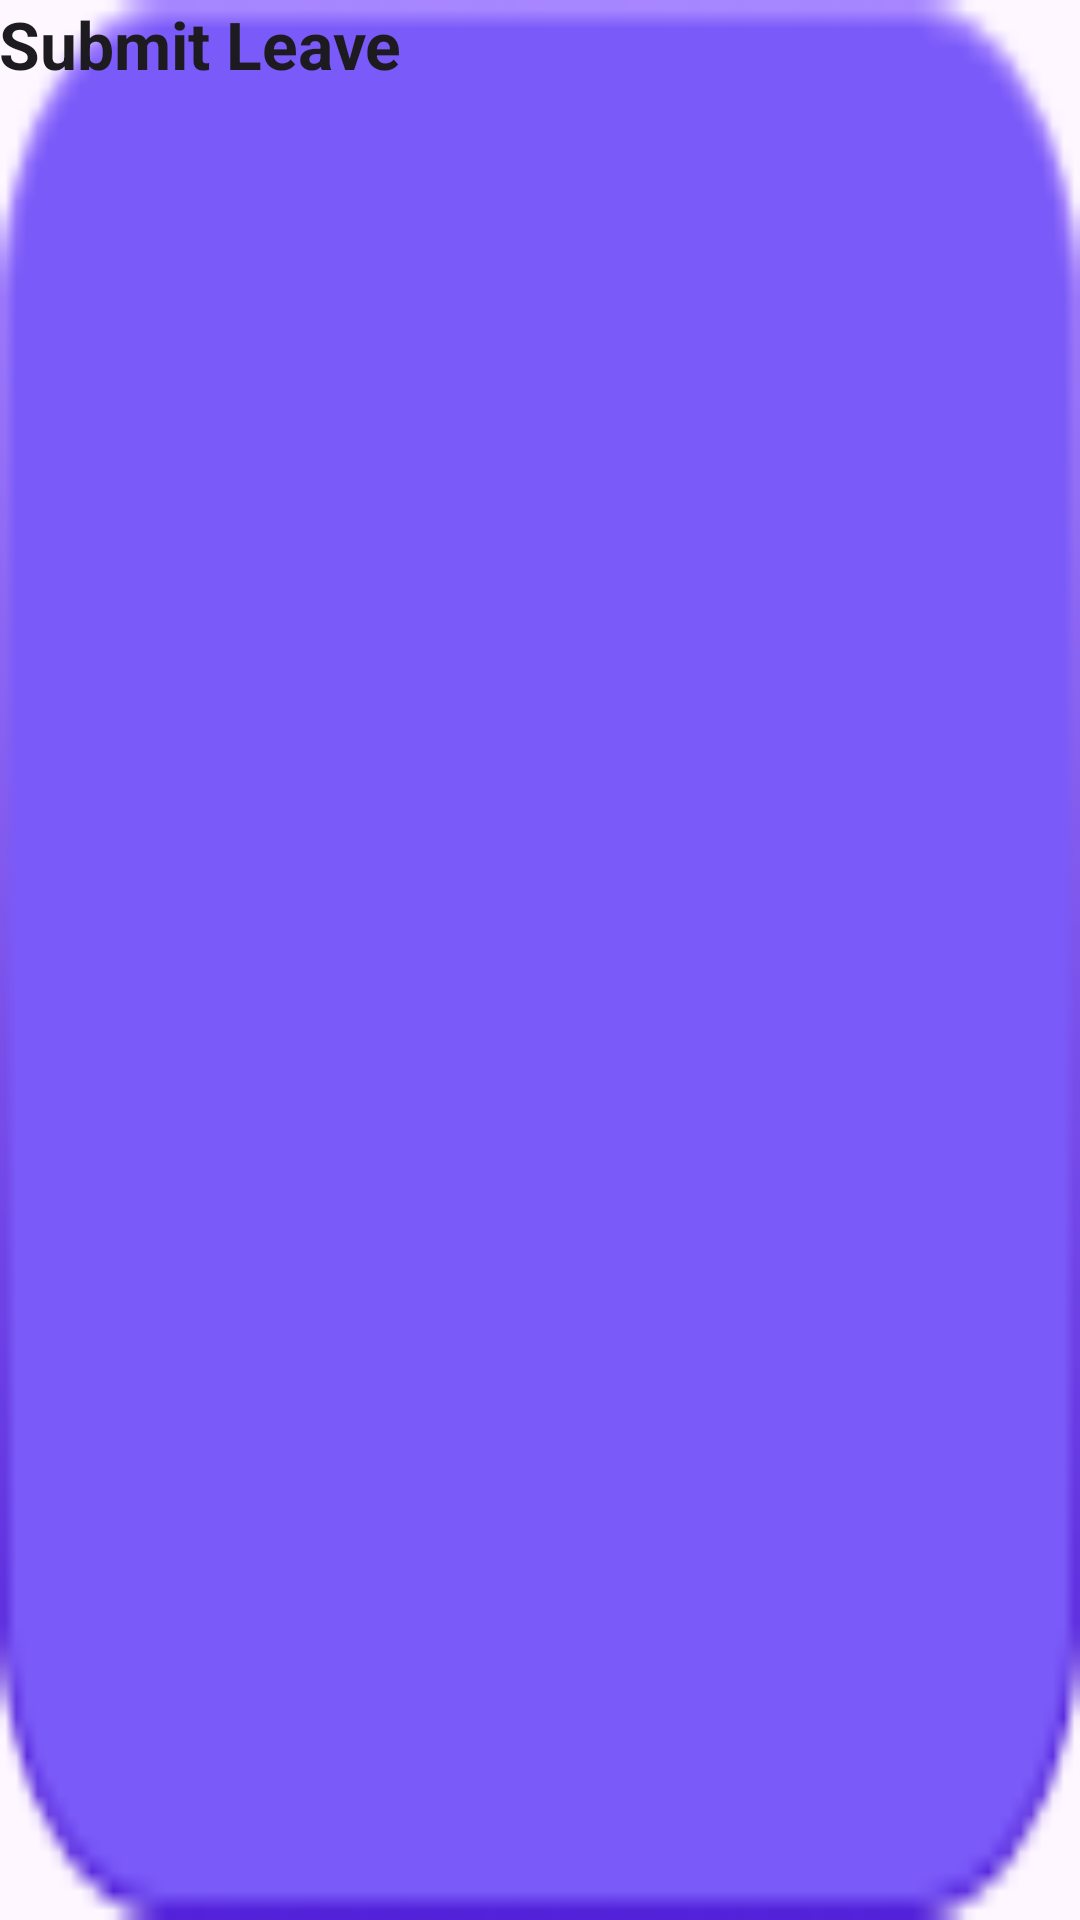

Android layout source for this screen:
<!-- AndroidManifest.xml: application theme Theme.Android_MidTerm -->
<!-- res/layout/fragment_item_list_dialog_list_dialog_item.xml -->
<?xml version="1.0" encoding="utf-8"?>
<TextView xmlns:android="http://schemas.android.com/apk/res/android"
    xmlns:tools="http://schemas.android.com/tools"
    xmlns:app="http://schemas.android.com/apk/res-auto"
    android:id="@+id/text"
    android:layout_width="match_parent"
    android:layout_height="wrap_content"
    android:background="@drawable/rectangle"
    android:paddingLeft="@dimen/list_item_spacing"
    android:paddingTop="@dimen/list_item_spacing_half"
    android:paddingRight="@dimen/list_item_spacing"
    android:paddingBottom="@dimen/list_item_spacing_half"
    android:textAppearance="@style/TextAppearance.AppCompat.Large"
    android:text="Submit Leave"
    android:textStyle="bold"/>
<!-- resources referenced by this layout -->
<resources>
  <!-- drawable rectangle: png bitmap (drawable, 1495 bytes) -->
  <style name="Theme.Android_MidTerm" parent="Theme.Material3.DayNight.NoActionBar">
          
          <item name="colorPrimary">@color/purple_500</item>
      </style>
  <color name="purple_500">#795FFC</color>
</resources>
